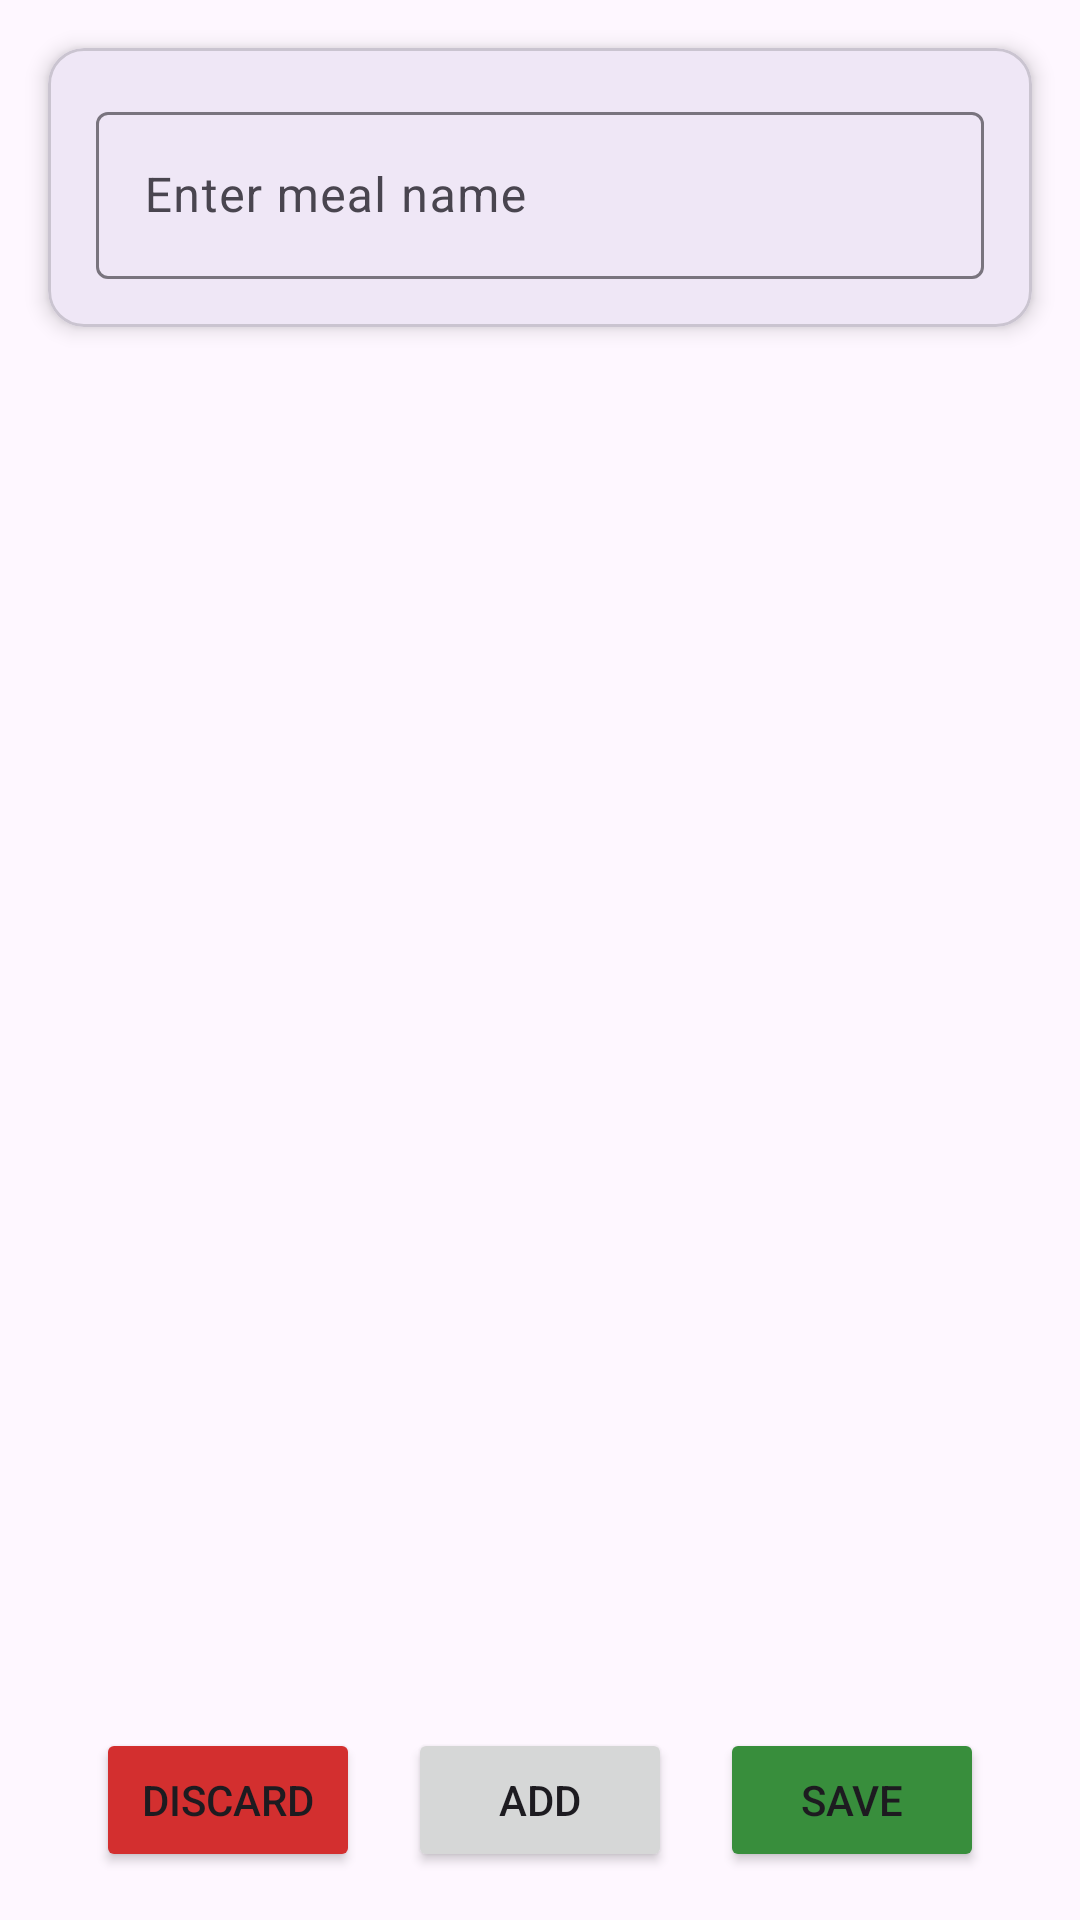

This screen was rendered from an Android layout file. Write that file and the resources it references.
<!-- AndroidManifest.xml: application theme Theme.Fitnessmobileclient -->
<!-- res/layout/fragment_add_meal.xml -->
<?xml version="1.0" encoding="utf-8"?>
<FrameLayout xmlns:android="http://schemas.android.com/apk/res/android"
    xmlns:app="http://schemas.android.com/apk/res-auto"
    xmlns:tools="http://schemas.android.com/tools"
    android:layout_width="match_parent"
    android:layout_height="match_parent"
    tools:context=".fragment.AddMealFragment">

    <androidx.constraintlayout.widget.ConstraintLayout
        android:layout_width="match_parent"
        android:layout_height="match_parent">

        <com.google.android.material.card.MaterialCardView
            android:id="@+id/mealNameCardView"
            android:layout_width="match_parent"
            android:layout_height="wrap_content"
            android:layout_marginHorizontal="16dp"
            android:layout_marginTop="16dp"
            app:cardElevation="4dp"
            app:layout_constraintEnd_toEndOf="parent"
            app:layout_constraintStart_toStartOf="parent"
            app:layout_constraintTop_toTopOf="parent">

            <com.google.android.material.textfield.TextInputLayout
                android:id="@+id/mealNameTextInputLayout"
                android:layout_width="match_parent"
                android:layout_height="wrap_content"
                android:layout_margin="16dp"
                android:hint="Enter meal name">

                <com.google.android.material.textfield.TextInputEditText
                    android:id="@+id/mealNameEditText"
                    android:layout_width="match_parent"
                    android:layout_height="wrap_content" />

            </com.google.android.material.textfield.TextInputLayout>

        </com.google.android.material.card.MaterialCardView>

        <ScrollView
            android:id="@+id/scrollView4"
            android:layout_width="match_parent"
            android:layout_height="0dp"
            android:layout_marginBottom="16dp"
            app:layout_constraintBottom_toTopOf="@+id/addButton"
            app:layout_constraintTop_toBottomOf="@+id/mealNameCardView">

            <LinearLayout
                android:id="@+id/formContainer"
                android:layout_width="match_parent"
                android:layout_height="wrap_content"
                android:orientation="vertical">

            </LinearLayout>

        </ScrollView>

        <Button
            android:id="@+id/addButton"
            android:layout_width="wrap_content"
            android:layout_height="wrap_content"
            android:layout_marginBottom="16dp"
            android:text="Add"
            app:layout_constraintBottom_toBottomOf="parent"
            app:layout_constraintEnd_toStartOf="@+id/saveMealButton"
            app:layout_constraintStart_toEndOf="@+id/discardButton"

            />

        <Button
            android:id="@+id/discardButton"
            android:layout_width="wrap_content"
            android:layout_height="wrap_content"
            android:layout_marginStart="32dp"
            android:layout_marginBottom="16dp"
            android:text="Discard"
            app:layout_constraintBottom_toBottomOf="parent"
            app:layout_constraintStart_toStartOf="parent"
            android:backgroundTint="@color/rejectButton"
            />

        <Button
            android:id="@+id/saveMealButton"
            android:layout_width="wrap_content"
            android:layout_height="wrap_content"
            android:layout_marginEnd="32dp"
            android:layout_marginBottom="16dp"
            android:text="Save"
            app:layout_constraintBottom_toBottomOf="parent"
            app:layout_constraintEnd_toEndOf="parent"
            android:backgroundTint="@color/acceptButton"
            />

    </androidx.constraintlayout.widget.ConstraintLayout>
</FrameLayout>
<!-- resources referenced by this layout -->
<resources>
  <color name="acceptButton">#388E3C</color>
  <color name="rejectButton">#D32F2F</color>
  <style name="Theme.Fitnessmobileclient" parent="Base.Theme.Fitnessmobileclient" />
  <style name="Base.Theme.Fitnessmobileclient" parent="Theme.Material3.DayNight.NoActionBar">
          
          
      </style>
</resources>
